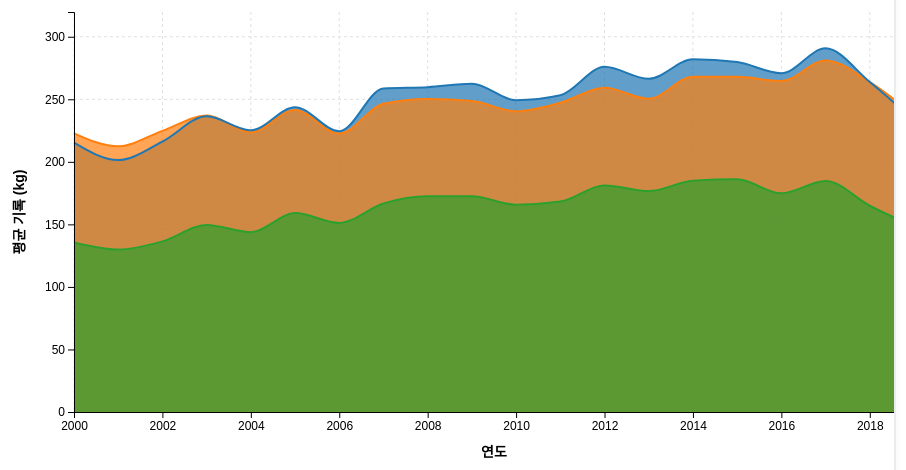
D3 v7 page, settled after 480 driven frames (8 s of simulated time); the page loaded 1 data file(s).


        // 전역 변수
        let originalData = [];
        let filteredData = [];
        let processedData = [];
        let highlightedExercise = null;
        
        // 차트 설정
        const margin = {top: 40, right: 80, bottom: 60, left: 80};
        const width = 1000 - margin.left - margin.right;
        const height = 500 - margin.bottom - margin.top;
        
        // 색상 설정 (명확한 색상 구분)
        const exerciseColors = {
            'squat': '#1f77b4',      // 파란색
            'bench': '#2ca02c',      // 초록색
            'deadlift': '#ff7f0e'    // 주황색
        };
        
        const exerciseLabels = {
            'squat': '스쿼트',
            'bench': '벤치프레스',
            'deadlift': '데드리프트'
        };

        function loadData() {
            d3.csv("openpowerlifting_used.csv").then(function(data) {
                console.log("원본 데이터 로드 완료:", data.length, "개 레코드");
                
                // 데이터 전처리
                originalData = data.filter(d => {
                    const date = new Date(d.Date);
                    const year = date.getFullYear();
                    
                    return d.Event === 'SBD' && 
                           d.Date && !isNaN(date.getTime()) && year >= 1990 && year <= 2019 &&
                           d.BodyweightKg && !isNaN(+d.BodyweightKg) && +d.BodyweightKg > 0 &&
                           d.Best3SquatKg && !isNaN(+d.Best3SquatKg) && +d.Best3SquatKg > 0 &&
                           d.Best3BenchKg && !isNaN(+d.Best3BenchKg) && +d.Best3BenchKg > 0 &&
                           d.Best3DeadliftKg && !isNaN(+d.Best3DeadliftKg) && +d.Best3DeadliftKg > 0 &&
                           d.Sex && (d.Sex === 'M' || d.Sex === 'F');
                }).map(d => {
                    const date = new Date(d.Date);
                    return {
                        Name: d.Name || 'Unknown',
                        Date: date,
                        Year: date.getFullYear(),
                        Sex: d.Sex,
                        BodyweightKg: +d.BodyweightKg,
                        Best3SquatKg: +d.Best3SquatKg,
                        Best3BenchKg: +d.Best3BenchKg,
                        Best3DeadliftKg: +d.Best3DeadliftKg,
                        Equipment: d.Equipment || 'Raw',
                        WeightClassKg: d.WeightClassKg || 'Unknown',
                        Wilks: d.Wilks ? +d.Wilks : null,
                        Age: d.Age ? +d.Age : null
                    };
                });
                
                console.log("전처리된 데이터:", originalData.length, "개 레코드");
                
                if (originalData.length === 0) {
                    showError("유효한 시계열 데이터를 찾을 수 없습니다. CSV 파일을 확인해주세요.");
                    return;
                }
                
                filteredData = [...originalData];
                processTimeSeriesData();
                hideLoading();
                createAreaChart();
                setupEventListeners();
                
            }).catch(function(error) {
                console.error("CSV 로드 오류:", error);
                showError("CSV 파일을 로드할 수 없습니다. 파일이 같은 폴더에 있는지 확인해주세요.");
            });
        }

        function showError(message) {
            document.getElementById('loading').style.display = 'none';
            document.getElementById('error-message').textContent = message;
            document.getElementById('error-message').style.display = 'block';
        }

        function hideLoading() {
            document.getElementById('loading').style.display = 'none';
            document.getElementById('main-content').style.display = 'block';
            document.getElementById('legend').style.display = 'block';
        }

        function filterData() {
            const selectedSex = document.querySelector('input[name="sex"]:checked').value;
            const selectedEquipment = document.getElementById('equipment-select').value;
            const selectedWeightClass = document.getElementById('weightclass-select').value;
            
            filteredData = originalData.filter(d => {
                let passFilter = true;
                
                if (selectedSex !== 'all') {
                    passFilter = passFilter && d.Sex === selectedSex;
                }
                
                if (selectedEquipment !== 'all') {
                    passFilter = passFilter && d.Equipment === selectedEquipment;
                }
                
                if (selectedWeightClass !== 'all') {
                    const weight = d.BodyweightKg;
                    switch(selectedWeightClass) {
                        case 'light':
                            passFilter = passFilter && weight <= 75;
                            break;
                        case 'middle':
                            passFilter = passFilter && weight > 75 && weight <= 100;
                            break;
                        case 'heavy':
                            passFilter = passFilter && weight > 100;
                            break;
                    }
                }
                
                return passFilter;
            });
            
            processTimeSeriesData();
            updateAreaChart();
        }

        function processTimeSeriesData() {
            const startYear = +document.getElementById('time-range-start').value;
            const endYear = +document.getElementById('time-range-end').value;
            
            const yearFilteredData = filteredData.filter(d => 
                d.Year >= startYear && d.Year <= endYear
            );
            

            const yearlyGroups = d3.group(yearFilteredData, d => d.Year);
            
            const yearlyCounts = Array.from(yearlyGroups.entries()).map(([year, data]) => ({
                year: year,
                count: data.length,
                data: data
            }));
            
   
            const minCount = d3.min(yearlyCounts, d => d.count);
            console.log(`최소 샘플 수: ${minCount}개, 이 수로 모든 연도를 통일합니다.`);
            
            processedData = [];
            
            yearlyCounts.forEach(({ year, data }) => {
                if (data.length >= minCount && minCount > 0) {
                
                    const sortedData = data
                        .filter(d => d.Wilks && d.Wilks > 0)
                        .sort((a, b) => b.Wilks - a.Wilks);
                    
                  
                    const sampledData = sortedData.slice(0, Math.min(minCount, sortedData.length));
                   
                    if (sampledData.length < minCount) {
                        const remaining = data.filter(d => !sampledData.includes(d));
                        const shuffled = d3.shuffle([...remaining]);
                        sampledData.push(...shuffled.slice(0, minCount - sampledData.length));
                    }
                    
                    if (sampledData.length > 0) {
                        const avgSquat = d3.mean(sampledData, d => d.Best3SquatKg);
                        const avgBench = d3.mean(sampledData, d => d.Best3BenchKg);
                        const avgDeadlift = d3.mean(sampledData, d => d.Best3DeadliftKg);
                        
                        processedData.push({
                            year: year,
                            squat: avgSquat,
                            bench: avgBench,
                            deadlift: avgDeadlift,
                            count: sampledData.length,
                            actualCount: data.length
                        });
                    }
                }
            });
            
            
            processedData.sort((a, b) => a.year - b.year);
            
            console.log("처리된 시계열 데이터:", processedData.length, "개 연도");
            console.log("연도별 균등 샘플 수:", minCount, "개");
        }


        function createAreaChart() {

            d3.select('#area-chart').selectAll('*').remove();
            
            const svg = d3.select('#area-chart')
                .append('svg')
                .attr('width', width + margin.left + margin.right)
                .attr('height', height + margin.top + margin.bottom)
                .style('display', 'block')
                .style('margin', '0 auto');
            
            const g = svg.append('g')
                .attr('transform', `translate(${margin.left}, ${margin.top})`);
            
            const xScale = d3.scaleLinear()
                .domain(d3.extent(processedData, d => d.year))
                .range([0, width]);
            
            const yScale = d3.scaleLinear()
                .domain([0, d3.max(processedData, d => Math.max(d.squat, d.bench, d.deadlift)) * 1.1])
                .range([height, 0]);
            
            const areaSquat = d3.area()
                .x(d => xScale(d.year))
                .y0(height)
                .y1(d => yScale(d.squat))
                .curve(d3.curveMonotoneX);
            
            const areaBench = d3.area()
                .x(d => xScale(d.year))
                .y0(height)
                .y1(d => yScale(d.bench))
                .curve(d3.curveMonotoneX);
            
            const areaDeadlift = d3.area()
                .x(d => xScale(d.year))
                .y0(height)
                .y1(d => yScale(d.deadlift))
                .curve(d3.curveMonotoneX);
            
            const lineSquat = d3.line()
                .x(d => xScale(d.year))
                .y(d => yScale(d.squat))
                .curve(d3.curveMonotoneX);
            
            const lineBench = d3.line()
                .x(d => xScale(d.year))
                .y(d => yScale(d.bench))
                .curve(d3.curveMonotoneX);
            
            const lineDeadlift = d3.line()
                .x(d => xScale(d.year))
                .y(d => yScale(d.deadlift))
                .curve(d3.curveMonotoneX);
            
            g.selectAll('.grid-line-x')
                .data(xScale.ticks(10))
                .enter()
                .append('line')
                .attr('class', 'grid-line')
                .attr('x1', d => xScale(d))
                .attr('x2', d => xScale(d))
                .attr('y1', 0)
                .attr('y2', height);
            
            g.selectAll('.grid-line-y')
                .data(yScale.ticks(8))
                .enter()
                .append('line')
                .attr('class', 'grid-line')
                .attr('x1', 0)
                .attr('x2', width)
                .attr('y1', d => yScale(d))
                .attr('y2', d => yScale(d));
            

           
             g.append('path')
                .datum(processedData)
                .attr('class', 'area squat-area')
                .attr('d', areaSquat)
                .attr('fill', exerciseColors.squat)
                .attr('opacity', 0.3);
            g.append('path')
                .datum(processedData)
                .attr('class', 'area deadlift-area')
                .attr('d', areaDeadlift)
                .attr('fill', exerciseColors.deadlift)
                .attr('opacity', 0.3);

            g.append('path')
                .datum(processedData)
                .attr('class', 'area bench-area')
                .attr('d', areaBench)
                .attr('fill', exerciseColors.bench)
                .attr('opacity', 0.3);
            
      
            g.append('path')
                .datum(processedData)
                .attr('class', 'line bench-line')
                .attr('d', lineBench)
                .attr('stroke', exerciseColors.bench)
                .attr('stroke-width', 2)
                .attr('fill', 'none');
            
            g.append('path')
                .datum(processedData)
                .attr('class', 'line deadlift-line')
                .attr('d', lineDeadlift)
                .attr('stroke', exerciseColors.deadlift)
                .attr('stroke-width', 2)
                .attr('fill', 'none');
            
            g.append('path')
                .datum(processedData)
                .attr('class', 'line squat-line')
                .attr('d', lineSquat)
                .attr('stroke', exerciseColors.squat)
                .attr('stroke-width', 2)
                .attr('fill', 'none');
            

            g.append('g')
                .attr('class', 'axis')
                .attr('transform', `translate(0, ${height})`)
                .call(d3.axisBottom(xScale).tickFormat(d3.format('d')));
            
            g.append('g')
                .attr('class', 'axis')
                .call(d3.axisLeft(yScale));
            

            g.append('text')
                .attr('class', 'axis-label')
                .attr('x', width / 2)
                .attr('y', height + 45)
                .style('text-anchor', 'middle')
                .text('연도');
            
            g.append('text')
                .attr('class', 'axis-label')
                .attr('transform', 'rotate(-90)')
                .attr('x', -height / 2)
                .attr('y', -50)
                .style('text-anchor', 'middle')
                .text('평균 기록 (kg)');
            
            const bisect = d3.bisector(d => d.year).left;
            
            const focus = g.append('g')
                .attr('class', 'focus')
                .style('display', 'none');
            
            focus.append('line')
                .attr('class', 'hover-line')
                .attr('stroke', '#999')
                .attr('stroke-width', 1)
                .attr('stroke-dasharray', '3,3');
            
            // 각 운동별 호버 포인트 (벤치프레스 → 데드리프트 → 스쿼트 순서)
            ['bench', 'deadlift', 'squat'].forEach(exercise => {
                focus.append('circle')
                    .attr('class', `hover-circle-${exercise}`)
                    .attr('r', 4)
                    .attr('fill', exerciseColors[exercise])
                    .attr('stroke', 'white')
                    .attr('stroke-width', 2);
            });
            
            const overlay = g.append('rect')
                .attr('class', 'overlay')
                .attr('width', width)
                .attr('height', height)
                .attr('fill', 'none')
                .attr('pointer-events', 'all')
                .on('mouseover', () => focus.style('display', null))
                .on('mouseout', () => {
                    focus.style('display', 'none');
                    hideTooltip();
                })
                .on('mousemove', function(event) {
                    const [mouseX] = d3.pointer(event);
                    const x0 = xScale.invert(mouseX);
                    const i = bisect(processedData, x0, 1);
                    
                    if (i < processedData.length) {
                        const d0 = processedData[i - 1];
                        const d1 = processedData[i];
                        const d = d1 && d0 ? (x0 - d0.year > d1.year - x0 ? d1 : d0) : d0;
                        
                        if (d) {
                            const x = xScale(d.year);
                            
                            focus.select('.hover-line')
                                .attr('x1', x)
                                .attr('x2', x)
                                .attr('y1', 0)
                                .attr('y2', height);
                            
                            focus.select('.hover-circle-bench')
                                .attr('cx', x)
                                .attr('cy', yScale(d.bench));
                            
                            focus.select('.hover-circle-deadlift')
                                .attr('cx', x)
                                .attr('cy', yScale(d.deadlift));
                            
                            focus.select('.hover-circle-squat')
                                .attr('cx', x)
                                .attr('cy', yScale(d.squat));
                            
                            showTooltip(event, d);
                        }
                    }
                });
            
            window.currentChart = { g, xScale, yScale, areaSquat, areaBench, areaDeadlift, lineSquat, lineBench, lineDeadlift };
        }
        
        function updateAreaChart() {
            if (!window.currentChart) return;
            
            const { g, xScale, yScale, areaSquat, areaBench, areaDeadlift, lineSquat, lineBench, lineDeadlift } = window.currentChart;
            
            xScale.domain(d3.extent(processedData, d => d.year));
            yScale.domain([0, d3.max(processedData, d => Math.max(d.squat, d.bench, d.deadlift)) * 1.1]);
            
            // 영역 업데이트 (벤치프레스 → 데드리프트 → 스쿼트 순서)
            g.select('.squat-area')
                .datum(processedData)
                .transition()
                .duration(750)
                .attr('d', areaSquat)
                .attr('opacity', highlightedExercise === null || highlightedExercise === 'squat' ? 0.3 : 0.1);
            
            g.select('.deadlift-area')
                .datum(processedData)
                .transition()
                .duration(750)
                .attr('d', areaDeadlift)
                .attr('opacity', highlightedExercise === null || highlightedExercise === 'deadlift' ? 0.3 : 0.1);
            

            g.select('.bench-area')
                .datum(processedData)
                .transition()
                .duration(750)
                .attr('d', areaBench)
                .attr('opacity', highlightedExercise === null || highlightedExercise === 'bench' ? 0.3 : 0.1);
            
            
            
            g.select('.squat-line')
                .datum(processedData)
                .transition()
                .duration(750)
                .attr('d', lineSquat)
                .attr('stroke-width', highlightedExercise === null || highlightedExercise === 'squat' ? 2 : 1)
                .attr('opacity', highlightedExercise === null || highlightedExercise === 'squat' ? 1 : 0.3);

            g.select('.deadlift-line')
                .datum(processedData)
                .transition()
                .duration(750)
                .attr('d', lineDeadlift)
                .attr('stroke-width', highlightedExercise === null || highlightedExercise === 'deadlift' ? 2 : 1)
                .attr('opacity', highlightedExercise === null || highlightedExercise === 'deadlift' ? 1 : 0.3);

            g.select('.bench-line')
                .datum(processedData)
                .transition()
                .duration(750)
                .attr('d', lineBench)
                .attr('stroke-width', highlightedExercise === null || highlightedExercise === 'bench' ? 2 : 1)
                .attr('opacity', highlightedExercise === null || highlightedExercise === 'bench' ? 1 : 0.3);
            
            g.select('.axis')
                .transition()
                .duration(750)
                .call(d3.axisBottom(xScale).tickFormat(d3.format('d')));
            
            g.selectAll('.axis').filter(function() {
                return this.getAttribute('transform') !== `translate(0, ${height})`;
            })
                .transition()
                .duration(750)
                .call(d3.axisLeft(yScale));
        }
        
        function showTooltip(event, d) {
            const tooltip = d3.select('#tooltip');
            tooltip.style('display', 'block')
                .html(`
                    <div style="font-size: 16px; font-weight: bold; margin-bottom: 8px; color: #ffd700;">
                        ${d.year}년 기록
                    </div>
                    <div style="margin-bottom: 6px;">
                        <strong>샘플 데이터:</strong> ${d.count}개 (전체 ${d.actualCount}개)
                    </div>
                    <hr style="border: 0; border-top: 1px solid rgba(255,255,255,0.3); margin: 8px 0;">
                    <div style="margin-bottom: 4px; color: ${exerciseColors.bench};">
                        <strong>● 벤치프레스 평균:</strong> ${d.bench.toFixed(1)}kg
                    </div>
                    <div style="margin-bottom: 4px; color: ${exerciseColors.deadlift};">
                        <strong>● 데드리프트 평균:</strong> ${d.deadlift.toFixed(1)}kg
                    </div>
                    <div style="margin-bottom: 4px; color: ${exerciseColors.squat};">
                        <strong>● 스쿼트 평균:</strong> ${d.squat.toFixed(1)}kg
                    </div>
                    <hr style="border: 0; border-top: 1px solid rgba(255,255,255,0.3); margin: 8px 0;">
                `)
                .style('left', (event.pageX + 15) + 'px')
                .style('top', (event.pageY - 15) + 'px');
        }
        
        function hideTooltip() {
            d3.select('#tooltip').style('display', 'none');
        }
        
        function updateTimeRange() {
            const startYear = +document.getElementById('time-range-start').value;
            const endYear = +document.getElementById('time-range-end').value;
            

            if (startYear >= endYear) {
                if (document.activeElement.id === 'time-range-start') {
                    document.getElementById('time-range-end').value = startYear + 1;
                } else {
                    document.getElementById('time-range-start').value = endYear - 1;
                }
            }
            
            const finalStart = +document.getElementById('time-range-start').value;
            const finalEnd = +document.getElementById('time-range-end').value;
            
            document.getElementById('current-range').textContent = 
                `분석 기간: ${finalStart}년 ~ ${finalEnd}년`;
            
            processTimeSeriesData();
            updateAreaChart();
        }
        

        function setupEventListeners() {
 
            document.querySelectorAll('input[name="sex"]').forEach(input => {
                input.addEventListener('change', filterData);
            });
            
            document.getElementById('equipment-select').addEventListener('change', filterData);
            document.getElementById('weightclass-select').addEventListener('change', filterData);
            
            document.getElementById('time-range-start').addEventListener('input', updateTimeRange);
            document.getElementById('time-range-end').addEventListener('input', updateTimeRange);
            

            document.querySelectorAll('.legend-item').forEach(item => {
                item.addEventListener('click', function() {
                    const exercise = this.dataset.exercise;
                    
                    document.querySelectorAll('.legend-item').forEach(i => {
                        i.classList.remove('active');
                    });
                    
                    if (highlightedExercise === exercise) {
                        // 같은 운동 클릭 시 하이라이트 해제
                        highlightedExercise = null;
                    } else {
                        // 다른 운동 클릭 시 하이라이트 설정
                        highlightedExercise = exercise;
                        this.classList.add('active');
                    }
                    
                    updateAreaChart();
                });
            });
            
            document.getElementById('reset-btn').addEventListener('click', function() {
                document.getElementById('sex-all').checked = true;
                document.getElementById('equipment-select').value = 'all';
                document.getElementById('weightclass-select').value = 'all';
                document.getElementById('time-range-start').value = 2000;
                document.getElementById('time-range-end').value = 2019;
                highlightedExercise = null;
                
                document.querySelectorAll('.legend-item').forEach(i => {
                    i.classList.remove('active');
                });
                
                updateTimeRange();
                filterData();
            });
        }
        
        function init() {
            console.log("Task 3 애플리케이션 초기화 중...");
            loadData();
        }
        
        document.addEventListener('DOMContentLoaded', init);
    

### data: openpowerlifting_used.csv
Name, Sex, Event, Equipment, Age, AgeClass, Division, BodyweightKg, WeightClassKg, Squat1Kg, Squat2Kg, Squat3Kg, Squat4Kg, Best3SquatKg, Bench1Kg, Bench2Kg, Bench3Kg, Bench4Kg, Best3BenchKg, Deadlift1Kg, Deadlift2Kg, Deadlift3Kg, Deadlift4Kg, Best3DeadliftKg
Anthony Zeig, M, SBD, Single-ply, , , Boys, 69.85, 74.8, , , , , 163.3, , , , , , , , , , 
Lori Bailey, F, SBD, Raw, 47.0, 45-49, Masters 45-49, 66.68, 67.5, 85.0, 87.5, 112.5, , 112.5, 62.5, 67.5, -70.0, , 67.5, 125.0, 137.5, 147.5, , 147.5
Da'Michael Harvey, M, SBD, Single-ply, , , Boys, 88.63, 89.8, , , , , 226.8, , , , , 136.1, , , , , 235.9
Trevor Rumbelow, M, SBD, Single-ply, , , Boys, 94.53, 99.7, , , , , 206.4, , , , , 99.79, , , , , 208.7
Deborah Patton, F, SBD, Single-ply, , , Open, 75.0, 75, , , , , 175.0, , , , , 95.0, , , , , 192.5
Joshua Ewald, M, SBD, Single-ply, , , Boys, 87.82, 89.8, , , , , 131.5, , , , , 97.52, , , , , 158.8
Trysten Uzzell, M, SBD, Single-ply, , , Boys, 76.84, 82.1, , , , , 136.1, , , , , 83.91, , , , , 156.5
Nicole Wright, F, SBD, Raw, 33.5, 24-34, FR-O, 54.6, 57, 105.0, 112.5, 117.5, , 117.5, 60.0, 65.0, 67.5, , 67.5, 132.5, 145.0, 147.5, , 147.5
Josh Smith #8, M, B, Raw, , 35-39, bpsm2, 81.69, 82.5, , , , , , , , , , 135.0, , , , , 
Lena Dunnam, F, SBD, Single-ply, , , Girls, 78.74, 82.3, , , , , 68.04, , , , , 36.29, , , , , 81.65
Alina Sarycheva, F, B, Single-ply, 16.5, 16-17, Open, 50.9, 52, , , , , , -105.0, -105.0, -105.0, , , , , , , 
Hunter Boyd, M, SBD, Raw, 17.5, 18-19, MR-T2, 93.3, 105, 125.0, 137.5, 142.5, , 142.5, 75.0, 82.5, -85.0, , 82.5, 170.0, 180.0, 187.5, , 187.5
Vitaliy Chernyavskiy, M, B, Raw, 44.0, 40-44, Open 24-39, 90.0, 90, , , , , , 170.0, 177.5, 185.0, , 185.0, , , , , 
Merja Mynttinen, F, B, Single-ply, 57.5, 55-59, Over 50, 80.48, 84, , , , , , 117.5, -123.0, -123.0, , 117.5, , , , , 
Roman Reshetov, M, B, Single-ply, 23.5, 24-34, Open, 74.3, 75, , , , , , 180.0, -190.0, 190.0, , 190.0, , , , , 
Lloyd Strang, M, SBD, Multi-ply, , , Open, 135.4, 140, 340.0, 380.0, 400.0, , 400.0, 250.0, -280.0, , , 250.0, 265.0, 305.0, -315.0, , 305.0
Ron Mcllwraith, M, SBD, Wraps, 61.0, 60-64, MR-M, 88.3, 90, 140.0, -160.0, 180.0, , 180.0, 80.0, 90.0, -100.0, , 90.0, 140.0, 160.0, 180.0, , 180.0
Mike Gibson, M, B, Multi-ply, 23.5, 24-34, O, 108.1, 110, , , , , , -250.0, -250.0, -272.5, , , , , , , 
Adam Jakobsson, M, B, Raw, , , Open, 118.2, 120, , , , , , , , , , 217.5, , , , , 
Coby Washburn, M, B, Single-ply, , , Open, 100.0, 100, , , , , , , , , , 265.0, , , , , 
Michelle Mens, F, SBD, Raw, , , Open, 62.18, 63, -125.0, -125.0, -125.0, , , 65.0, 67.5, 70.0, , 70.0, 125.0, 130.0, 135.0, , 135.0
Karla Moran, F, SBD, Wraps, , , Amateur Open, 64.68, 67.5, , , , , 115.7, , , , , 49.9, , , , , 142.9
Vojtěch Skála, M, SBD, Raw, 15.5, 16-17, Open, 75.0, 83, , , , , 135.0, , , , , 90.0, , , , , 182.5
Luis Obdulio Hernandez, M, SBD, Single-ply, 32.5, 24-34, Open, 81.65, 83, -215.0, 215.0, -230.0, , 215.0, 135.0, 150.0, -160.0, , 150.0, 220.0, 240.0, -346.0, , 240.0
Marcus Mucheck, M, SBD, Single-ply, 29.0, 24-34, Open, 81.6, 82.5, , , , , 270.0, , , , , 180.0, , , , , 265.0
Patricia Maciejewski, F, B, Raw, 55.5, 55-59, Masters 2, 62.91, 63, , , , , , 82.5, -87.5, -87.5, , 82.5, , , , , 
Quentin Weber, M, SBD, Raw, , , Open, 92.1, 93, , , , , 245.0, , , , , 150.0, , , , , 270.0
Charles Cavanaugh, M, SBD, Single-ply, , , Boys, 86.18, 89.8, , , , , 149.7, , , , , 81.65, , , , , 181.4
Edel Sanchez, M, SBD, Single-ply, , , Boys, 69.31, 74.8, , , , , 115.7, , , , , 61.23, , , , , 117.9
Israel Macharro, M, SBD, Single-ply, , , Boys, 50.98, 51.7, , , , , 151.9, , , , , 92.99, , , , , 149.7
Maureen Ackerman, F, SBD, Raw, 40.5, 40-44, Masters 1, 62.22, 63, 107.5, 110.0, 112.5, , 112.5, 60.0, -65.0, -65.0, , 60.0, 132.5, 137.5, -142.5, , 137.5
Christian Salisbury, M, SBD, Raw, 17.5, 18-19, MR-T3, 65.9, 66, 167.5, 182.5, 192.5, , 192.5, 100.0, 107.5, -112.5, , 107.5, 185.0, 205.0, 217.5, , 217.5
Robert K. Huizar, M, SBD, Single-ply, , , M-M2a, 127.6, 120+, , , , , 300.0, , , , , , , , , , 
Laney Carrll, F, SBD, Single-ply, , , Girls, 51.71, 51.9, , , , , 83.91, , , , , 38.56, , , , , 77.11
Mallori White, F, SBD, Single-ply, , , Girls, 60.87, 67.3, , , , , 79.38, , , , , 45.36, , , , , 88.45
Nicole Nies-Montes, F, BD, Raw, , , wopen, 73.35, 75, , , , , , , , , , 72.5, , , , , 170.0
Roy Duås, M, SBD, Single-ply, , , Open, 92.5, 100, , , , , 225.0, , , , , 180.0, , , , , 230.0
Marc Huchet, M, B, Single-ply, 74.5, 70-74, Masters 4, 80.65, 83, , , , , , 127.5, -130.0, -130.0, , 127.5, , , , , 
Alex Anderson, M, SBD, Single-ply, , , Boys, 96.25, 99.7, , , , , 215.5, , , , , 131.5, , , , , 204.1
Bradley May, M, SBD, Raw, 19.5, 20-23, MR-Jr, 120.5, 120+, 280.0, -300.0, -305.0, , 280.0, 165.0, 172.5, 177.5, , 177.5, 275.0, 300.0, 315.0, , 315.0
Micah Ethington, M, SBD, Single-ply, , , Boys, 54.34, 55.7, , , , , 127, , , , , 52.16, , , , , 133.8
Daniel Oldham, M, B, Single-ply, , , Open, 117.5, 117.5, , , , , , , , , , 227.5, , , , , 
Lars Dalby Markussen, M, SBD, Single-ply, 34.5, 24-34, Open, 125.0, 125, 340.0, 350.0, -355.0, , 350.0, -265.0, 265.0, -270.0, , 265.0, 320.0, 330.0, 335.0, , 335.0
Mike Jordan, M, SBD, Raw, 28.5, 24-34, MR-O, 73.95, 74, 140.0, 152.5, 165.0, , 165.0, 120.0, 130.0, 135.0, , 135.0, 165.0, 177.5, 192.5, , 192.5
Zbigniew Koper, M, D, Raw, 65.0, 65-69, M 65-69, 74.9, 75, , , , , , , , , , , 145.0, 155.0, , , 155.0
Karlie Kounce, F, SBD, Single-ply, , , Girls, 77.38, 82.3, , , , , 147.4, , , , , 65.77, , , , , 136.1
Arrionne Simmons, F, SBD, Wraps, 24.0, 24-34, F-OR, 73.9, 75, 165.0, -180.0, 180.0, , 180.0, 75.0, -80.0, -80.0, , 75.0, 165.0, 175.0, 185.0, -192.5, 185.0
Dan McCaffrey, M, SBD, Wraps, 33.0, 24-34, M_O_CR_ABPU, 121.5, 125, 215.0, 225.0, 235.0, , 235.0, 90.0, 100.0, -105.0, , 100.0, 190.0, 200.0, -207.5, , 200.0
Sergey Lazarev, M, B, Multi-ply, 57.0, 55-59, Open DT, 153.5, 140+, , , , , , 190.0, 202.5, 215.0, , 215.0, , , , , 
Ben Burnett, M, SBD, Single-ply, , , Boys, 74.3, 74.8, , , , , , , , , , , , , , , 
Sutherland, F, SBD, Single-ply, , , Open, 67.5, 67.5, , , , , 100.0, , , , , 60.0, , , , , 125.0
… [head cut at 6 KiB]